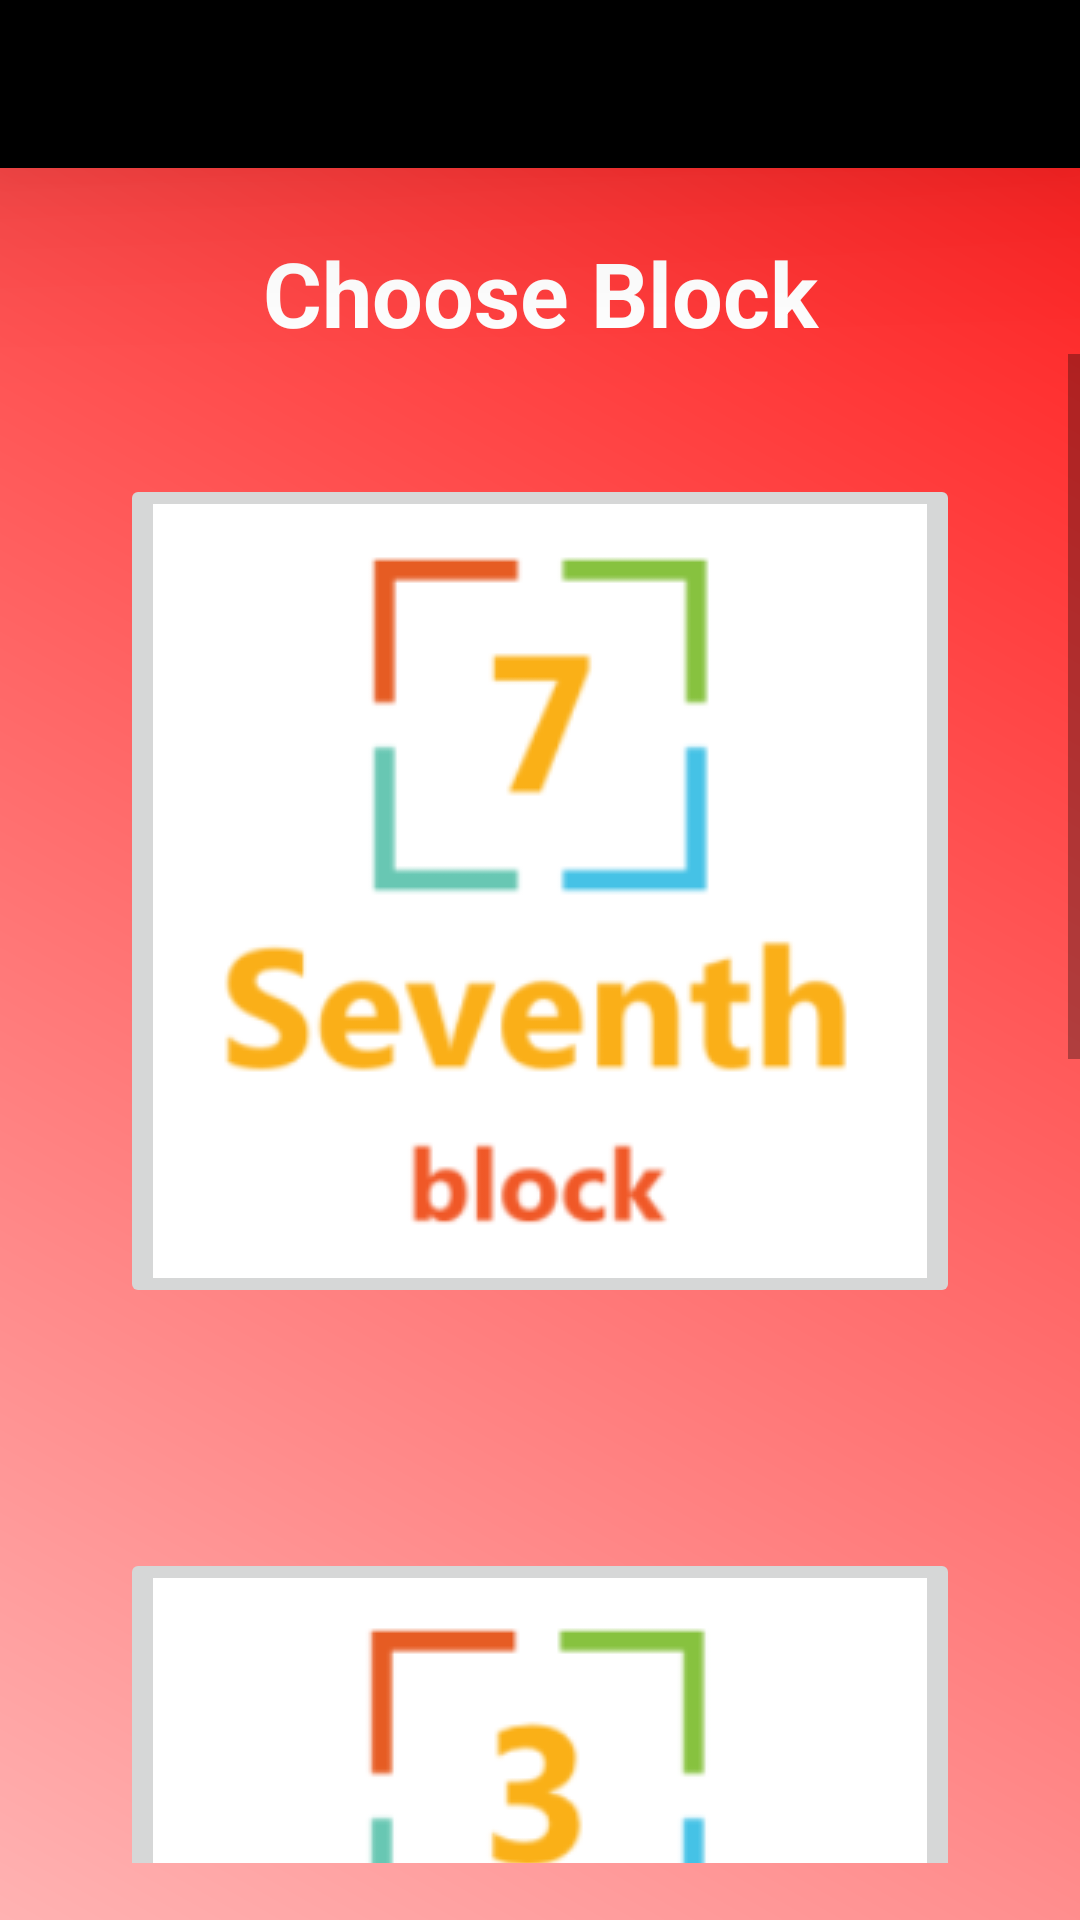

Here is an Android app screen rendered from its layout file. Give the layout XML and the strings, colors and styles it references.
<!-- AndroidManifest.xml: application theme AppTheme -->
<!-- res/layout/activity_main.xml -->
<?xml version="1.0" encoding="utf-8"?>
<android.support.constraint.ConstraintLayout xmlns:android="http://schemas.android.com/apk/res/android"
    xmlns:app="http://schemas.android.com/apk/res-auto"
    xmlns:tools="http://schemas.android.com/tools"
    android:layout_width="match_parent"
    android:layout_height="match_parent"
    android:background="@drawable/gradientmain"
    android:orientation="vertical"
    tools:context=".MainActivity">
    <include
        android:id="@+id/toolbar"
        layout="@layout/toolbar"

        app:layout_constraintBottom_toTopOf="@id/listview"
        app:layout_constraintTop_toTopOf="parent"/>

    <LinearLayout
        android:id="@+id/listview"
        android:layout_width="match_parent"
        android:layout_height="83dp"
android:orientation="vertical"
        app:layout_constraintLeft_toLeftOf="parent"
        app:layout_constraintRight_toRightOf="parent"
        app:layout_constraintTop_toBottomOf="@id/toolbar"
       >

        <TextView
            android:id="@+id/textView"
            android:layout_width="match_parent"
            android:layout_height="match_parent"
            android:gravity="center"
            android:text="Choose Block"
            android:textColor="#ffffff"
            android:textSize="30sp"
            android:textStyle="bold"
            app:layout_constraintBottom_toBottomOf="parent"
            app:layout_constraintEnd_toEndOf="parent"
            app:layout_constraintStart_toStartOf="parent"
            app:layout_constraintTop_toTopOf="parent" />
    </LinearLayout>

    <LinearLayout
        android:id="@+id/listview2"
        android:layout_width="match_parent"
        android:layout_height="519dp"
        android:orientation="vertical"
        android:layout_marginBottom="40dp"
        app:layout_constraintBottom_toBottomOf="parent"
        app:layout_constraintHorizontal_bias="1.0"
        app:layout_constraintLeft_toLeftOf="parent"
        app:layout_constraintRight_toRightOf="parent"
        app:layout_constraintTop_toBottomOf="@+id/listview">

        <ScrollView
            android:id="@+id/scrollView2"
            android:layout_width="match_parent"
            android:layout_height="match_parent"
            android:layout_marginTop="8dp"
            android:layout_marginBottom="8dp"
            app:layout_constraintBottom_toBottomOf="parent"
            app:layout_constraintHorizontal_bias="1.0"
            app:layout_constraintLeft_toLeftOf="parent"
            app:layout_constraintRight_toRightOf="parent"
            app:layout_constraintTop_toTopOf="parent">

            <LinearLayout
                android:id="@+id/linearLayout2"
                android:layout_width="match_parent"
                android:layout_height="match_parent"
                android:orientation="vertical"
                app:layout_constraintBottom_toBottomOf="parent"
                app:layout_constraintTop_toTopOf="parent">

                <ImageButton
                    android:id="@+id/imageButton1"
                    android:layout_width="wrap_content"
                    android:layout_height="wrap_content"
                    android:layout_gravity="center"
                    android:layout_marginLeft="40dp"
                    android:layout_marginTop="40dp"
                    android:layout_marginRight="40dp"
                    android:layout_marginBottom="40dp"
                    android:onClick="imagebutton"
                    app:layout_constraintStart_toStartOf="parent"
                    app:layout_constraintTop_toTopOf="parent"
                    app:srcCompat="@drawable/seventh" />

                <ImageButton
                    android:id="@+id/imagebutton2"
                    android:layout_width="wrap_content"
                    android:layout_height="wrap_content"
                    android:layout_gravity="center"
                    android:layout_margin="40dp"
                    android:onClick="imagebutton"
                    android:src="@drawable/thridd" />

                <ImageButton
                    android:id="@+id/imageButton3"
                    android:layout_width="wrap_content"
                    android:layout_height="wrap_content"
                    android:layout_gravity="center"
                    android:layout_margin="40dp"
                    android:layout_marginBottom="80dp"
                    android:onClick="imagebutton"
                    app:srcCompat="@drawable/girlssss" />


            </LinearLayout>
        </ScrollView>

    </LinearLayout>
</android.support.constraint.ConstraintLayout>
<!-- res/layout/toolbar.xml (included above) -->
<?xml version="1.0" encoding="utf-8"?>
<android.support.v7.widget.Toolbar xmlns:android="http://schemas.android.com/apk/res/android"
    android:layout_width="match_parent"
    android:layout_height="wrap_content"
    xmlns:app="http://schemas.android.com/apk/res-auto"
    android:background="#000000"
    android:elevation="40dp"
    android:theme="@style/ThemeOverlay.AppCompat.Dark.ActionBar"
    app:popupTheme="@style/AppToolbarTheme">

</android.support.v7.widget.Toolbar>
<!-- resources referenced by this layout -->
<resources>
  <!-- drawable girlssss: png bitmap (drawable, 13026 bytes) -->
  <!-- drawable gradientmain (drawable) -->
  <?xml version="1.0" encoding="utf-8"?>
  <shape xmlns:android="http://schemas.android.com/apk/res/android">
      <gradient
          android:startColor="#FFB2B2"
          android:centerColor="#FF6666"
          android:endColor="#FF1919"
          android:angle="45"/>
  
  </shape>
  <!-- drawable seventh: png bitmap (drawable, 13879 bytes) -->
  <!-- drawable thridd: png bitmap (drawable, 10656 bytes) -->
  <style name="AppToolbarTheme" parent="Theme.AppCompat.NoActionBar">
  
          <item name="android:actionMenuTextColor">#ffffff</item>
      </style>
  <style name="AppTheme" parent="Theme.AppCompat.Light.NoActionBar">
          
          <item name="colorPrimary">#000000</item>
          <item name="colorPrimaryDark">#141414</item>
          <item name="colorAccent">#000000</item>
  
  
      </style>
</resources>
